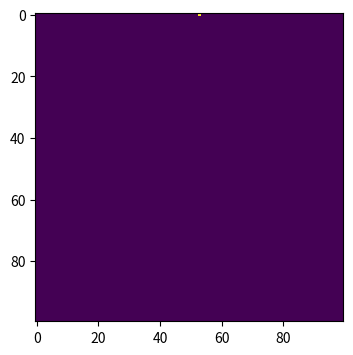
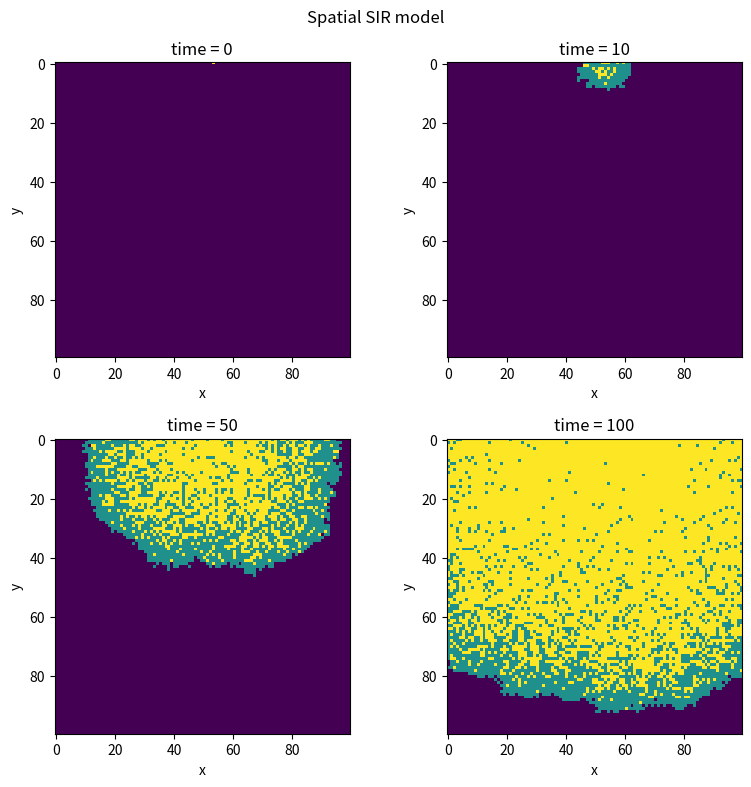

Generate these figures, in order, with matplotlib:
import numpy as np
import matplotlib.pyplot as plt
# create an all 0 group
population = np.zeros((100, 100))
outbreak = np.random.choice(range(100), 2)
population[outbreak[0], outbreak[1]] = 1
# add color
plt.figure(figsize=(6, 4), dpi=150)
plt.imshow(population, cmap='viridis', interpolation='nearest')
# model parameters
beta = 0.3
gamma = 0.05
# store snapshots for selected times
snapshot_times = [0, 10, 50, 100]
snapshots = {0: population.copy()}

# time loop
for t in range(1, 100 + 1):

    # find infected points
    infectedIndex = np.where(population == 1)

    # loop through all infected points
    for i in range(len(infectedIndex[0])):
        # get x, y coordinates for each infected point
        x = infectedIndex[0][i]
        y = infectedIndex[1][i]

        # infect each neighbour with probability beta
        # infect all 8 neighbours
        for xNeighbour in range(x - 1, x + 2):
            for yNeighbour in range(y - 1, y + 2):
                # do not infect the cell itself
                if (xNeighbour, yNeighbour) != (x, y):
                    # make sure indices stay inside the grid
                    if 0 <= xNeighbour < 100 and 0 <= yNeighbour < 100:
                        # only infect neighbours that are susceptible
                        if population[xNeighbour, yNeighbour] == 0:
                            population[xNeighbour, yNeighbour] = np.random.choice(
                                range(2), 1, p=[1 - beta, beta]
                            )[0]

        # allow infected individual to recover with probability gamma
        recover = np.random.choice(range(2), 1, p=[1 - gamma, gamma])[0]
        if recover == 1:
            population[x, y] = 2

    # save selected snapshots
    if t in snapshot_times:
        snapshots[t] = population.copy()

# plot results
fig, axes = plt.subplots(2, 2, figsize=(8, 8), dpi=150)

for ax, time in zip(axes.ravel(), snapshot_times):
    ax.imshow(snapshots[time], cmap="viridis", interpolation="nearest")
    ax.set_title(f"time = {time}")
    ax.set_xlabel("x")
    ax.set_ylabel("y")

plt.suptitle("Spatial SIR model")
plt.tight_layout()
plt.show()
